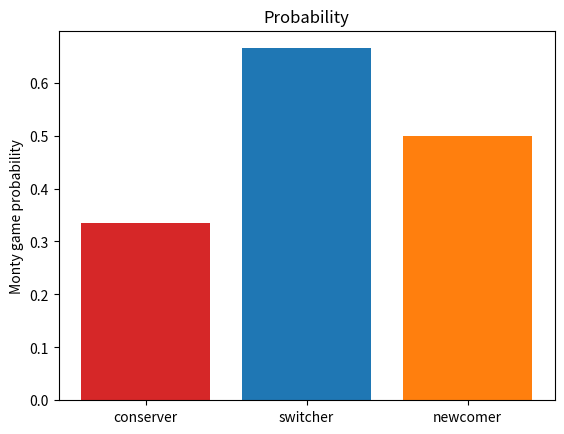
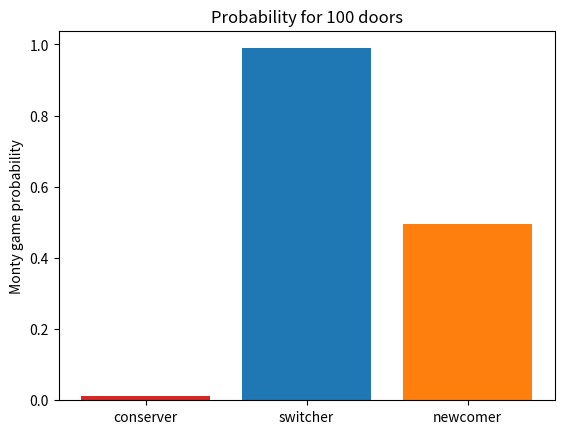
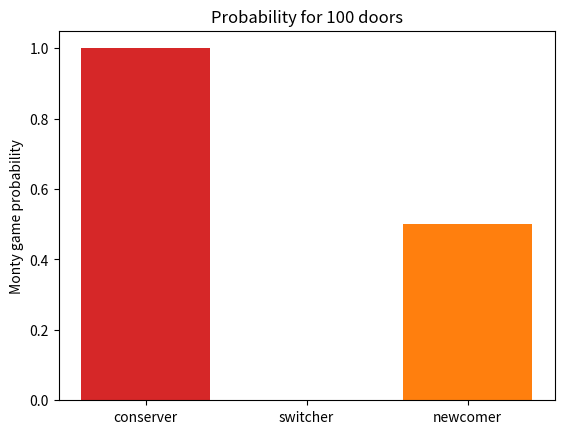
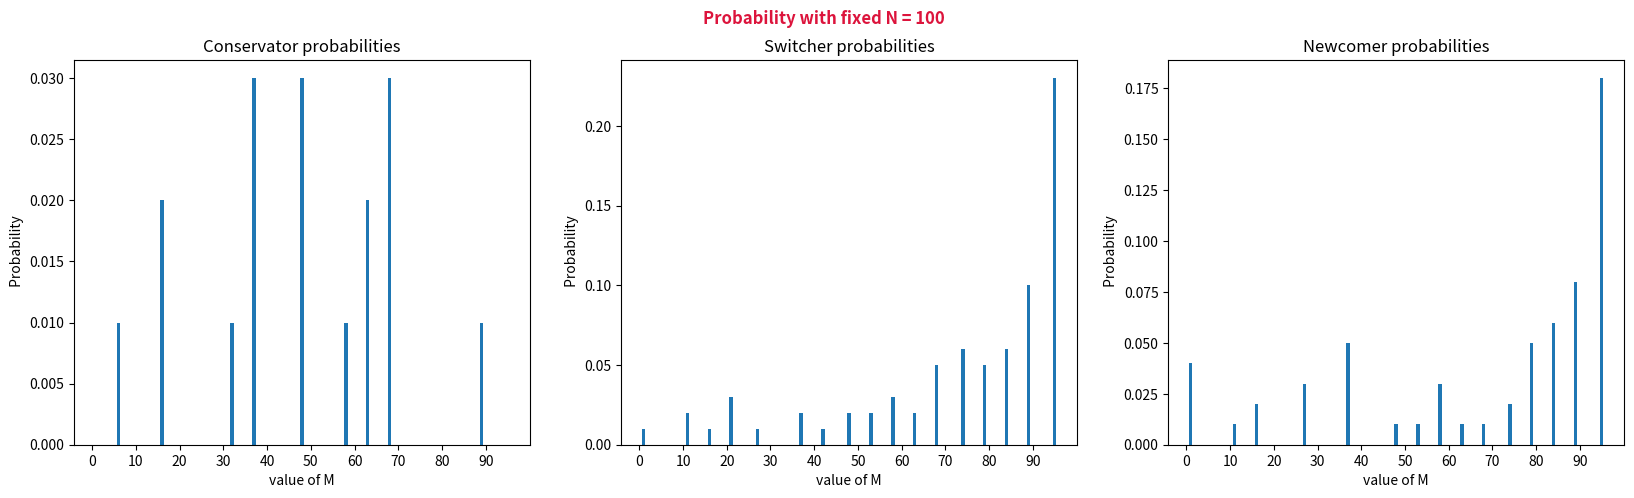
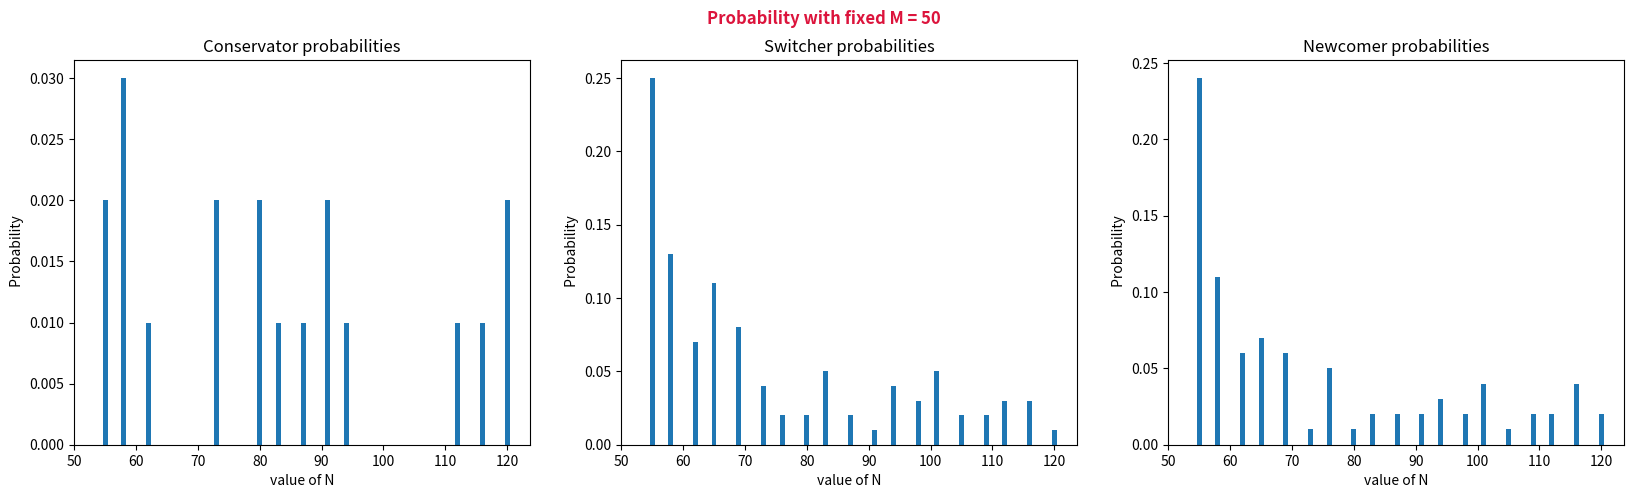

The matplotlib source for these figures, in order:
# -*- coding: utf-8 -*-
"""
Created on Thu Mar  7 11:36:39 2024

[redacted]
"""

import numpy as np
import matplotlib.pyplot as plt

num_games = 10000
win_count_cons = 0
win_count_swit = 0
win_count_new = 0
doors = np.arange(3)

for i in range(num_games):
    
    car = np.random.choice(doors) #One of the door has a car behind
    first_choice = np.random.choice(doors) #First choice of the player
    
    if car == first_choice: #To remove the problem in which the two doors are the same 
        monty_door = np.random.choice(np.delete(doors, car))  #Monty proposes a new door (obv without the car)
    else: 
        monty_door = np.random.choice(np.delete(doors, [first_choice, car])) #Monty proposes a new door (obv without the car)
        
    switcher_choice = np.random.choice(np.delete(doors, [first_choice, monty_door])) #Switcher changes door
    newcomer_choice = np.random.choice(np.delete(doors, monty_door)) #Newcomer chooses a door
    
    #we increase the counts 
    if first_choice == car:
        win_count_cons += 1
        
    if switcher_choice == car:
        win_count_swit += 1   
        
    if newcomer_choice == car:
        win_count_new += 1 

#Compute the probability    
prob_cons = win_count_cons/num_games
prob_swit = win_count_swit/num_games
prob_new = win_count_new/num_games

#Bar plot
fig, ax = plt.subplots()

people = ['conserver', 'switcher', 'newcomer']
counts = [prob_cons, prob_swit, prob_new]
bar_colors = ['tab:red', 'tab:blue','tab:orange']

ax.bar(people, counts, color= bar_colors)

ax.set_ylabel('Monty game probability')
ax.set_title('Probability')

plt.show()

#%% 100 doors

import numpy as np
import matplotlib.pyplot as plt

num_games = 10000
win_count_cons = 0
win_count_swit = 0
win_count_new = 0
doors = np.arange(100)

for i in range(num_games):
    
    car = np.random.choice(doors) #One of the door has a car behind
    first_choice = np.random.choice(doors) #First choice of the player

    if car == first_choice: #To remove the problem in which the two doors are the same 
       monty_doors = np.random.choice(np.delete(doors, car), 8, replace=False) 
       notpossiblechoices= np.append(monty_doors, car)
    #If we want only the result we can simple put notpossiblechoices=monty_doors in this case
    else: 
        monty_doors = np.delete(doors, [first_choice, car]) #Monty opens the other 98 doors
        notpossiblechoices= np.append(monty_doors, first_choice)
     #These are the doors that the switcher cannot open
    
    switcher_choice = np.random.choice(np.delete(doors, notpossiblechoices)) #Switcher changes door
    newcomer_choice = np.random.choice(np.delete(doors, monty_doors)) #Newcomer chooses a door

    if first_choice == car:
        win_count_cons += 1
        
    if switcher_choice == car:
        win_count_swit += 1   
        
    if newcomer_choice == car:
        win_count_new += 1 
    
prob_cons = win_count_cons/num_games
prob_swit = win_count_swit/num_games
prob_new = win_count_new/num_games

#Bar plot
fig, ax = plt.subplots()

people = ['conserver', 'switcher', 'newcomer']
counts = [prob_cons, prob_swit, prob_new]
bar_colors = ['tab:red', 'tab:blue','tab:orange']

ax.bar(people, counts, color= bar_colors)

ax.set_ylabel('Monty game probability')
ax.set_title('Probability for 100 doors')

plt.show()


#%% 100 doors same door

import numpy as np
import matplotlib.pyplot as plt

num_games = 10
win_count_cons = 0
win_count_swit = 0
win_count_new = 0
doors = np.arange(10)

for i in range(num_games):
    
    car = np.random.choice(doors) #one of the door has a car behind
    first_choice = car #first choice of the player
    #notopened=np.random.choice(np.delete(doors, car))

    monty_doors = np.random.choice(np.delete(doors, car), 8, replace=False)  
    notpossiblechoices= np.append(monty_doors, car)
      
    switcher_choice = np.random.choice(np.delete(doors, notpossiblechoices)) #switcher changes door
    newcomer_choice = np.random.choice(np.delete(doors, monty_doors)) #newcomer chooses a door
    
    print('car:', car)
    print('first:', first_choice)
   # print('notopened:', notopened)
    print('Monty:', monty_doors)
    print('switch:', switcher_choice)
    print('new:', newcomer_choice)
    
    if first_choice == car:
        win_count_cons += 1
        
    if switcher_choice == car:
        win_count_swit += 1   
        
    if newcomer_choice == car:
        win_count_new += 1 
    
prob_cons = win_count_cons/num_games
prob_swit = win_count_swit/num_games
prob_new = win_count_new/num_games

#bar plot
fig, ax3 = plt.subplots()

people = ['conserver', 'switcher', 'newcomer']
counts = [prob_cons, prob_swit, prob_new]
#bar_labels = ['red', 'blue', '_red', 'orange']
bar_colors = ['tab:red', 'tab:blue','tab:orange']

ax3.bar(people, counts, color= bar_colors)

ax3.set_ylabel('Monty game probability')
ax3.set_title('Probability for 100 doors')

plt.show()



#%% N doors to choose from and the presenter opens M <= N-2 of them 

import numpy as np
import matplotlib.pyplot as plt

#cose da fare: sistemare la questione di M, controllare come salva le probabiltà al avriare di M
#fare grafici (vedi alice)
#cercare errori
num_games = 100 #Number of games 

#Initialization 
conservator_N= np.zeros(19)
switcher_N= np.zeros(19)
newcomer_N= np.zeros(19)

#I fixed N, I generate 19 value of M
N = 100
Ms = np.linspace(1, 95, 19).astype(int)

for j in range(19):
    #Resetting the counters every cicle
    win_count_cons = 0
    win_count_swit = 0
    win_count_new = 0
    
    doors = np.arange(N) #I assign a number to each doors
    
    for i in range(num_games):
        
        car = np.random.choice(doors) #One of the door has a car behind
        first_choice = np.random.choice(doors) #First choice of the player

        if car == first_choice: #To remove the problem in which the two doors are the same 
           monty_doors = np.random.choice(np.delete(doors, car), Ms[j], replace=False)  #Monty opens the other M doors
           notpossiblechoices= np.append(monty_doors, car) 
           #These are the doors that cannot be opened by the player, because they are already opened by Monty or it is the first choice
        #If we want only the result we can simple put notpossiblechoices=monty_doors in this case
        else: 
            monty_doors = np.random.choice(np.delete(doors, [first_choice, car]), Ms[j], replace=False)  #Monty opens the other M doors
            notpossiblechoices= np.append(monty_doors, first_choice)
            #These are the doors that cannot be opened by the player, because they are already opened by Monty or it is the first choice
         #These are the doors that the switcher cannot open
        
        switcher_choice = np.random.choice(np.delete(doors, notpossiblechoices)) #Switcher changes door
        newcomer_choice = np.random.choice(np.delete(doors, monty_doors)) #Newcomer chooses a door

        if first_choice == car:
            win_count_cons += 1
            
        if switcher_choice == car:
            win_count_swit += 1   
            
        if newcomer_choice == car:
            win_count_new += 1 
            
    #Compute the probabilities        
    prob_cons = win_count_cons/num_games
    prob_swit = win_count_swit/num_games
    prob_new = win_count_new/num_games
    
    #I store the probabilities of each game
    conservator_N[j]= prob_cons
    switcher_N[j]= prob_swit
    newcomer_N[j]= prob_new
    
#Plots of the probabilities as a function of M
fig, ax2 = plt.subplots(nrows=1, ncols=3, figsize=(20, 5))
fig.suptitle('Probability with fixed N = 100', fontsize= 'large', fontweight = "bold", color= 'crimson')

ax2[0].set_title('Conservator probabilities')
ax2[0].set(xlabel='value of M', ylabel=' Probability')
ax2[0].bar(Ms, conservator_N)
ax2[0].set_xticks(np.arange(0, 100, 10))

ax2[1].set_title('Switcher probabilities')
ax2[1].set(xlabel='value of M', ylabel=' Probability')
ax2[1].bar(Ms, switcher_N)
ax2[1].set_xticks(np.arange(0, 100, 10))

ax2[2].set_title('Newcomer probabilities')
ax2[2].set(xlabel='value of M', ylabel=' Probability')
ax2[2].bar(Ms, newcomer_N)
ax2[2].set_xticks(np.arange(0, 100, 10))

plt.show()

#Initialization 
conservator_M= np.zeros(19)
switcher_M= np.zeros(19)
newcomer_M= np.zeros(19)

#I fixed M, I generate 19 value of N (bigger than M)
M = 50
Ns = np.linspace(55, 120, 19).astype(int)

for j in range(19):
    #Resetting the counters every cicle
    win_count_cons = 0
    win_count_swit = 0
    win_count_new = 0
    
    doors = np.arange(Ns[j]) #I assign a number to each doors
    
    for i in range(num_games):
        
        car = np.random.choice(doors) #One of the door has a car behind
        first_choice = np.random.choice(doors) #First choice of the player

        if car == first_choice: #To remove the problem in which the two doors are the same 
           monty_doors = np.random.choice(np.delete(doors, car), M, replace=False)  #Monty opens the other M doors
           notpossiblechoices= np.append(monty_doors, car) 
           #These are the doors that cannot be opened by the player, because they are already opened by Monty or it is the first choice
        #If we want only the result we can simple put notpossiblechoices=monty_doors in this case
        else: 
            monty_doors = np.random.choice(np.delete(doors, [first_choice, car]), M, replace=False)  #Monty opens the other M doors
            notpossiblechoices= np.append(monty_doors, first_choice)
            #These are the doors that cannot be opened by the player, because they are already opened by Monty or it is the first choice
         #These are the doors that the switcher cannot open
        
        switcher_choice = np.random.choice(np.delete(doors, notpossiblechoices)) #Switcher changes door
        newcomer_choice = np.random.choice(np.delete(doors, monty_doors)) #Newcomer chooses a door

        if first_choice == car:
            win_count_cons += 1
            
        if switcher_choice == car:
            win_count_swit += 1   
            
        if newcomer_choice == car:
            win_count_new += 1 
            
    #Compute the probabilities        
    prob_cons = win_count_cons/num_games
    prob_swit = win_count_swit/num_games
    prob_new = win_count_new/num_games
    
    #I store the probabilities of each game
    conservator_M[j]= prob_cons
    switcher_M[j]= prob_swit
    newcomer_M[j]= prob_new
    
#Plots of the probabilities as a function of M
fig, ax3 = plt.subplots(nrows=1, ncols=3, figsize=(20, 5))
fig.suptitle('Probability with fixed M = 50', fontsize= 'large', fontweight = "bold", color= 'crimson')

ax3[0].set_title('Conservator probabilities')
ax3[0].set(xlabel='value of N', ylabel=' Probability')
ax3[0].bar(Ns, conservator_M)
ax3[0].set_xticks(np.arange(50, 130, 10))

ax3[1].set_title('Switcher probabilities')
ax3[1].set(xlabel='value of N', ylabel=' Probability')
ax3[1].bar(Ns, switcher_M)
ax3[1].set_xticks(np.arange(50, 130, 10))

ax3[2].set_title('Newcomer probabilities')
ax3[2].set(xlabel='value of N', ylabel=' Probability')
ax3[2].bar(Ns, newcomer_M)
ax3[2].set_xticks(np.arange(50, 130, 10))

plt.show()
  